Run: headless pygame with SDL's dummy video driver; simulated clock (each Clock.tick advances the game by its frame time, no real sleeping); random seed 0; keys injected as events and as key.get_pressed() state; no mouse input.
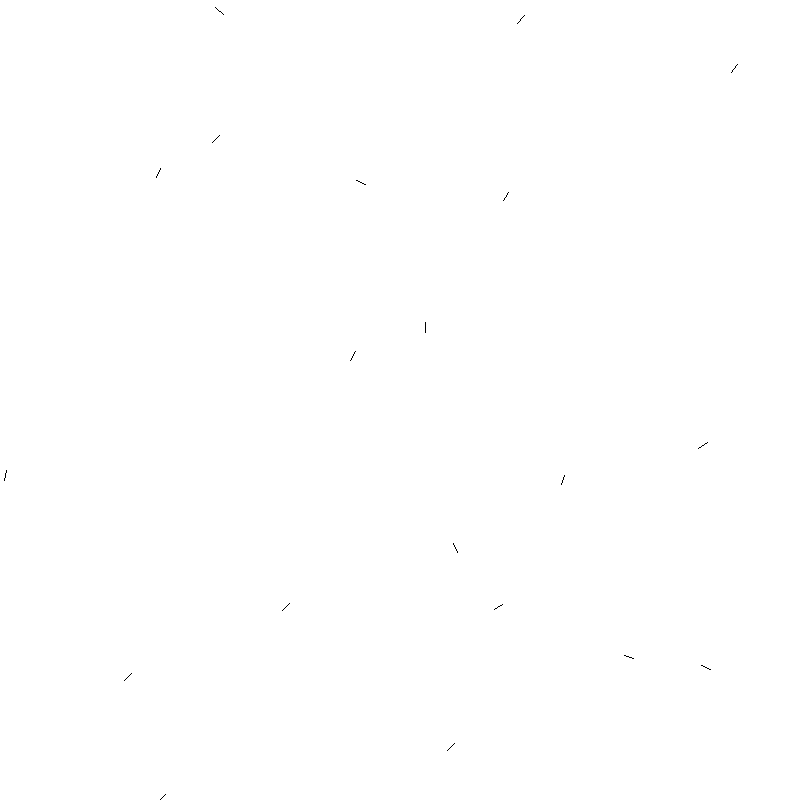
Frame 1 of 4 · flips 1–60 · no input
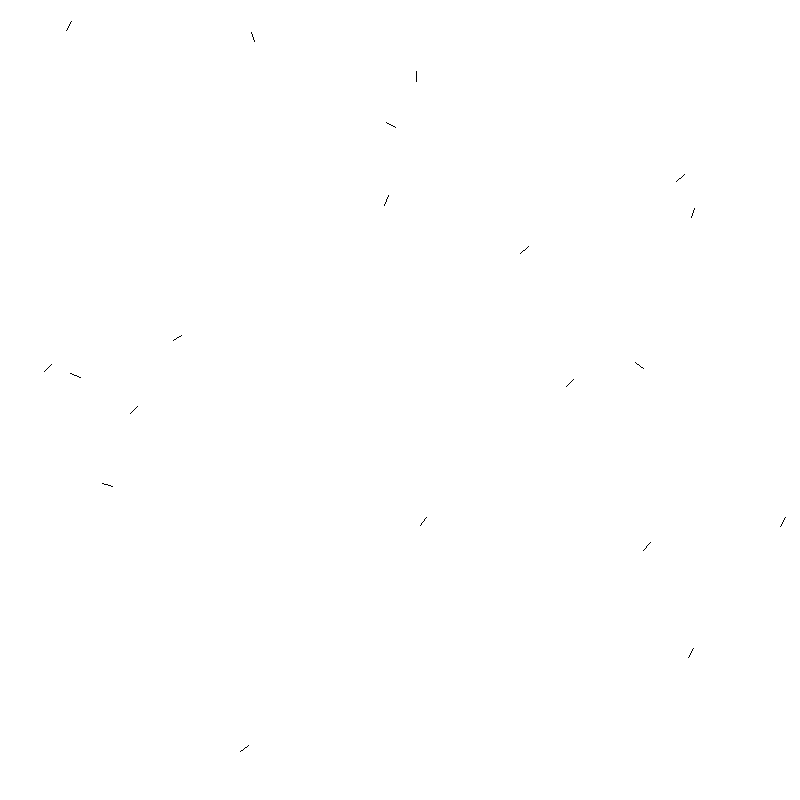
Frame 2 of 4 · flips 61–180 · tapped SPACE, RETURN · held RIGHT (→), D
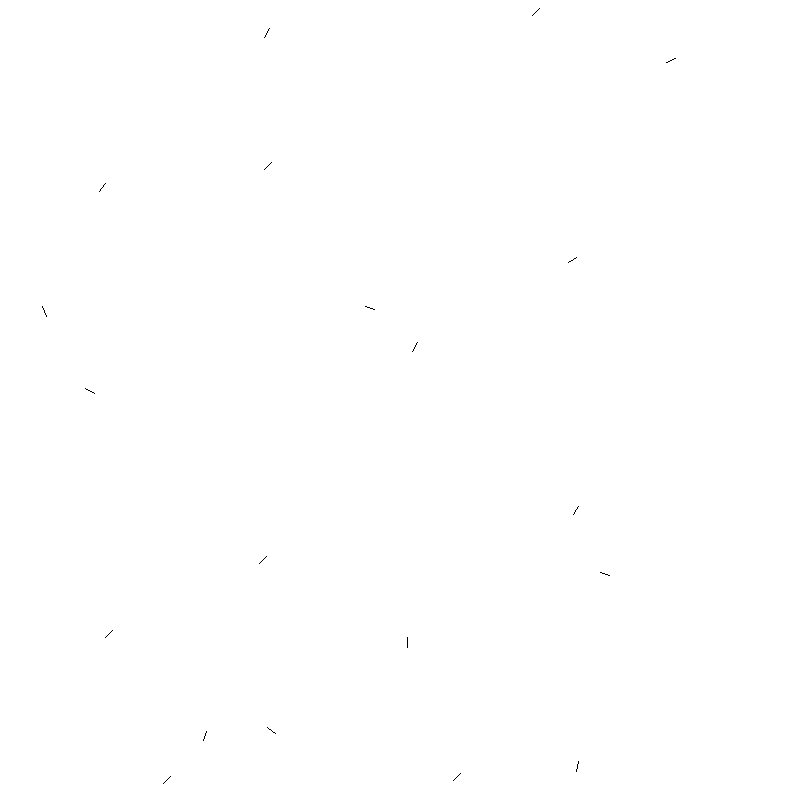
Frame 3 of 4 · flips 181–300 · held DOWN (↓), S
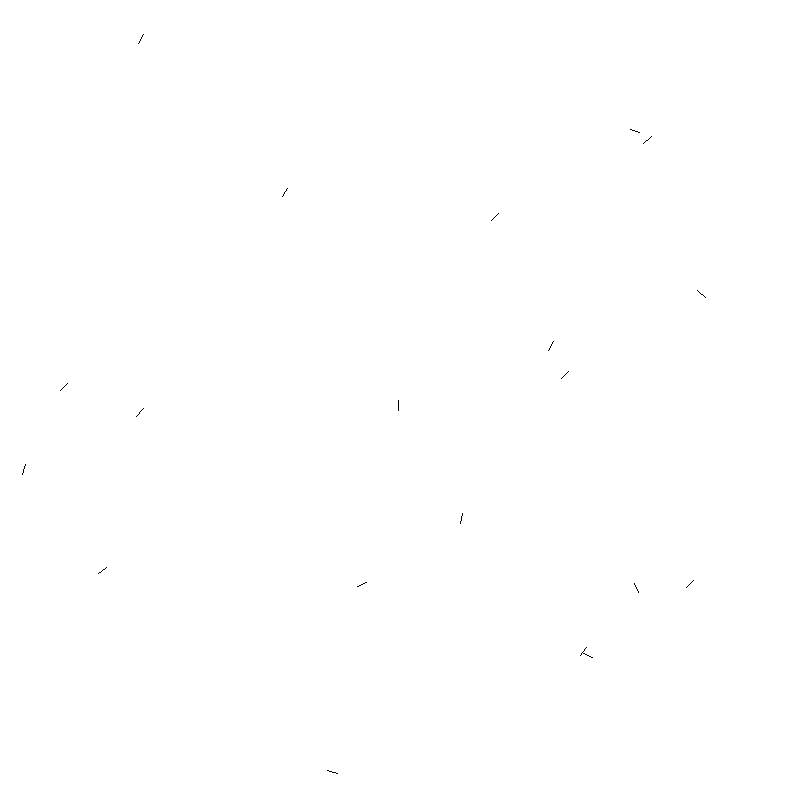
Frame 4 of 4 · flips 301–420 · held LEFT (←), A, UP (↑), W

The pygame program that drew these frames:

import pygame
from pygame.locals import *
pygame.init()
import time
import math
from random import randint

windowsize = 800
white = (255,255,255)
black = (0,0,0)
surface = pygame.display.set_mode((windowsize,windowsize))
run = True
wait_time = 1/60 #in seconds
boids = 20
boids_pos = []
unit_vectors = []
vector_mag = 10

def vector(x,y):
    magnitude = math.sqrt((x*x)+(y*y))
    x = x/magnitude
    y = y/magnitude
    return [x,y]

def vector_adj():
    global boids_pos
    for i in range(boids):
        boids_pos.append([randint(-windowsize, windowsize), randint(-windowsize, windowsize)])
        x = boids_pos[i][0]
        y = boids_pos[i][1]
        boids_pos[i] = vector(x,y)
        unit_vectors.append(boids_pos[i])
        x_adj = randint(0, windowsize)
        y_adj = randint(0, windowsize)
        x = x_adj + boids_pos[i][0]*vector_mag
        y = y_adj + boids_pos[i][1]*vector_mag
        boids_pos[i] = [x,y]

def render():
    surface.fill(white)
    draw_boid()
    pygame.display.flip()

def update():
    for i, coord in enumerate(boids_pos):
        coord[0] = coord[0] % windowsize
        coord[1] = coord[1] % windowsize
        coord[0]+= unit_vectors[i][0]*0.001
        coord[1]+= unit_vectors[i][1]*0.001
                

def draw_boid():
    for i, unit_v in enumerate(boids_pos):
        x = unit_v[0]
        y = unit_v[1]
        x_adj = x + unit_vectors[i][0]*vector_mag
        y_adj = y + unit_vectors[i][1]*vector_mag
        pygame.draw.line(surface, black, (x_adj,y_adj), (x,y))

def flock_loop():
    global run
    global boids
    time1 = time.time()
    vector_adj()
    while run:
        update()
        time2 = time.time()
        if (time2 - time1)>=wait_time:
            render()
            time1 = time.time()
        for event in pygame.event.get():
            if event.type ==pygame.QUIT:
                run = False
flock_loop()
print(boids_pos)
